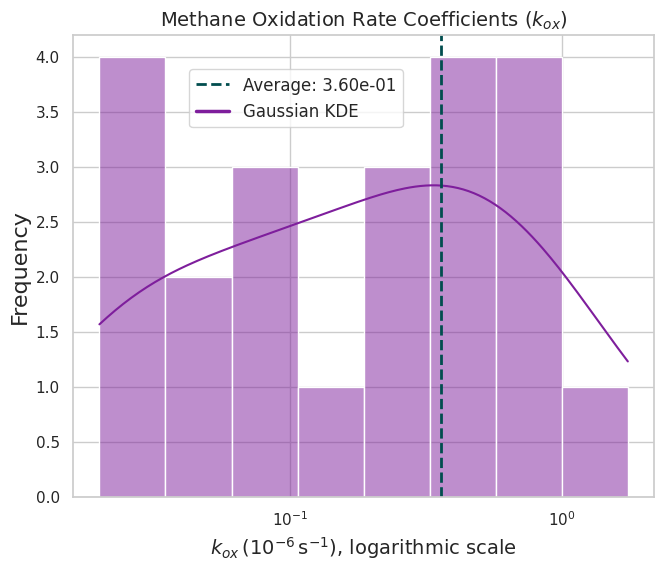

Source code (Python): (Note: this script raises an exception after producing the figure.)
import matplotlib.pyplot as plt
import seaborn as sns
import pandas as pd
from matplotlib.ticker import MaxNLocator

color_1 = '#7e1e9c'
color_2 = '#014d4e'

# Data from the LaTeX table
data = {
    "Location": [
        "Cariaco Trench, Caribbean Sea", "Saanich Inlet, British Columbia", "Eastern Tropical North Pacific",
        "Juan De Fuca v.", "Deepwater Horizon, Gulf of Mexico", "North Sea gas blowout",
        "Cape Lookout Bight, North Carolina", "Santa Barbara Channel, California", "Boknis Eck, Baltic Sea",
        "South China Sea", "Hudson Canyon, US Atlantic", "Elson Lagoon, Alaska",
        "Norskebanken", "Hinlopen Trough", "Prins Karl Forland (2015)", "Prins Karl Forland (2016)",
        "Prins Karl Forland (2017)", "Prins Karl Forland", "Hornsundbanken", "Isfjordenbanken",
        "Storfjordrenna", "Storfjorden"
    ],
    "Temp (℃)": [
        None, 9, None, None, None, 10, "23-27", "5-16", "1-3", "2-5", None, -1.8, 4.7, 3.5, "~3", "~1.5", "~3", "1.6-4.8", ">3", ">3", -0.5, -1.5
    ],
    "φ (nM)": [
        "<12100", "<1580", 19, "<390", "<183000", "<42097", "<740", "<1900", "300-466", "<1000", "<335", "<53.8", "<83.1", "<874", "<334", "<437", "<262", "<524", "<878", "<100", "<82", "<72.3"
    ],
    "k_ox (10^{-6} s^{-1})": [
        0.03, 0.02, 0.10, 1.74, 0.73, 0.41, 0.08, 0.09, 0.50, 0.04, 0.93, 0.12, 0.06, 0.23, 0.98, 0.02, 0.02, 0.21, 0.41, 0.62, 0.22, 0.35
    ],
    "t_{0.5} (days)": [
        277, 535, 77, 5, 11, 20, 107, 93, 16, 229, 9, 69, 125, 35, 8, 433, 385, 38, 20, 13, 36, 23
    ],
    "Reference": [
        "Ward et al. (1987)", "Ward et al. (1989)", "Pack et al. (2015)", "de Angelis et al. (1993)", "Valentine et al. (2010)",
        "Steinle et al. (2016)", "Sansone & Martens (1978)", "Mau et al. (2012)", "Steinle et al. (2017)", "Mau et al. (2020)",
        "Weinstein et al. (2016)", "Uhlig et al. (2018)", "Sert et al. (2023)", "De Groot et al. (2024)", "Gründger et al. (2021)",
        "Gründger et al. (2021)", "Gründger et al. (2021)", "Gentz et al. (2014)", "Mau et al. (2017)", "Mau et al. (2017)",
        "Sert et al. (2020)", "Mau et al. (2013)"
    ]
}

# Create a DataFrame
df = pd.DataFrame(data)

# Calculate the average k_ox value
average_k_ox = df["k_ox (10^{-6} s^{-1})"].mean()

# Set up the matplotlib figure with a narrower width
plt.figure(figsize=(7.5, 6))
sns.set(style="whitegrid")

# Plot the histogram of k_ox values with a logarithmic scale on the x-axis and KDE line
sns.histplot(df["k_ox (10^{-6} s^{-1})"], bins=8, color=color_1, kde=True, log_scale=(True, False), kde_kws={'bw_method': 'silverman'})

# Add a vertical line at the average value
plt.axvline(average_k_ox, color=color_2, linestyle='dashed', linewidth=2, label=f'Average: {average_k_ox:.2e}',)

# Add a dummy line for the KDE label
plt.plot([], [], color=color_1, label='Gaussian KDE', linewidth=2.5)

# Customize the plot
plt.title("Methane Oxidation Rate Coefficients ($k_{ox}$)", fontsize=14)
plt.xlabel(r"$k_{ox} \, (10^{-6} \, \text{s}^{-1})$, logarithmic scale", fontsize=14)
plt.ylabel("Frequency", fontsize=16)
plt.legend(fontsize=12,loc=[0.2,0.8])
plt.grid(True)

#adjust x-axis limits
plt.xlim(np.min(df["k_ox (10^{-6} s^{-1})"]), np.max(df["k_ox (10^{-6} s^{-1})"]))

#Increase size of ticks
plt.xticks(fontsize=14)
plt.yticks(fontsize=14)

# Ensure y-axis has only integer values
plt.gca().yaxis.set_major_locator(MaxNLocator(integer=True))

# Show the plot
plt.tight_layout()
plt.show()

#################################
####### WITH COLORED BARS #######
#################################

import matplotlib.pyplot as plt
import pandas as pd
import numpy as np
from matplotlib.ticker import MaxNLocator
import seaborn as sns

# Data from the LaTeX table
data = {
    "Location": [
        "Cariaco Trench, Caribbean Sea", "Saanich Inlet, British Columbia", "Eastern Tropical North Pacific",
        "Juan De Fuca v.", "Deepwater Horizon, Gulf of Mexico", "North Sea gas blowout",
        "Cape Lookout Bight, North Carolina", "Santa Barbara Channel, California", "Boknis Eck, Baltic Sea",
        "South China Sea", "Hudson Canyon, US Atlantic", "Elson Lagoon, Alaska",
        "Norskebanken", "Hinlopen Trough", "Prins Karl Forland (2015)", "Prins Karl Forland (2016)",
        "Prins Karl Forland (2017)", "Prins Karl Forland", "Hornsundbanken", "Isfjordenbanken",
        "Storfjordrenna", "Storfjorden"
    ],
    "Category": [
        "Oxic/anoxic interface", "Oxic/anoxic interface", "Oxic/anoxic interface",
        "Hydrothermal plume", "Man-made accidents", "Man-made accidents",
        "Seep environment", "Seep environment", "Seep environment",
        "Seep environment", "Seep environment", "Seep environment",
        "Cold seeps - Svalbard Continental margin", "Cold seeps - Svalbard Continental margin", 
        "Cold seeps - Svalbard Continental margin", "Cold seeps - Svalbard Continental margin", 
        "Cold seeps - Svalbard Continental margin", "Cold seeps - Svalbard Continental margin", 
        "Cold seeps - Svalbard Continental margin", "Cold seeps - Svalbard Continental margin", 
        "Cold seeps - Svalbard Continental margin", "Cold seeps - Svalbard Continental margin"
    ],
    "k_ox (10^{-6} s^{-1})": [
        0.03, 0.02, 0.10, 1.74, 0.73, 0.41, 0.08, 0.09, 0.50, 0.04, 0.93, 0.12, 0.06, 0.23, 0.98, 0.02, 0.02, 0.21, 0.41, 0.62, 0.22, 0.35
    ]
}

# Create a DataFrame
df = pd.DataFrame(data)

# Calculate the average k_ox value
average_k_ox = df["k_ox (10^{-6} s^{-1})"].mean()

# Define colors for each category
category_colors = {
    "Oxic/anoxic interface": "blue",
    "Hydrothermal plume": "green",
    "Man-made accidents": "red",
    "Seep environment": "purple",
    "Cold seeps - Svalbard Continental margin": "orange"
}

# Set up the matplotlib figure
plt.figure(figsize=(12, 8))  
sns.set_style('whitegrid')

# Define bins for the histogram
bins = np.logspace(np.log10(df["k_ox (10^{-6} s^{-1})"].min()), np.log10(df["k_ox (10^{-6} s^{-1})"].max()), 9)

# Prepare data for stacked histogram
stacked_data = []
stacked_labels = []
stacked_colors = []

for category, color in category_colors.items():
    subset = df[df["Category"] == category]["k_ox (10^{-6} s^{-1})"]
    stacked_data.append(subset)
    stacked_labels.append(category)
    stacked_colors.append(color)

# Plot the stacked histogram
plt.hist(stacked_data, bins=bins, stacked=True, color=stacked_colors, label=stacked_labels, alpha=0.7)

# Add a KDE line for the total sum
sns.kdeplot(df["k_ox (10^{-6} s^{-1})"], bw_method='silverman', color='black', label='Gaussian KDE (Silverman)', log_scale=True)

# Add a vertical line at the average value
plt.axvline(average_k_ox, color='black', linestyle='dashed', linewidth=2, label=f'Average: {average_k_ox:.2e}')

# Customize the plot
plt.xscale('log')
plt.xlim(bins[0], bins[-1])  # Set x-axis limits based on the bins
plt.title("Methane Oxidation Rate Coefficients ($k_{ox}$) by Category", fontsize=16)
plt.xlabel(r"$k_{ox} \, (10^{-6} \, \text{s}^{-1})$", fontsize=14)
plt.ylabel("Frequency", fontsize=14)
plt.legend()
plt.grid(True)

# Ensure y-axis has only integer values
plt.gca().yaxis.set_major_locator(MaxNLocator(integer=True))

# Show the plot
plt.tight_layout()
plt.show()

# Bubble rising speed averages.. 
